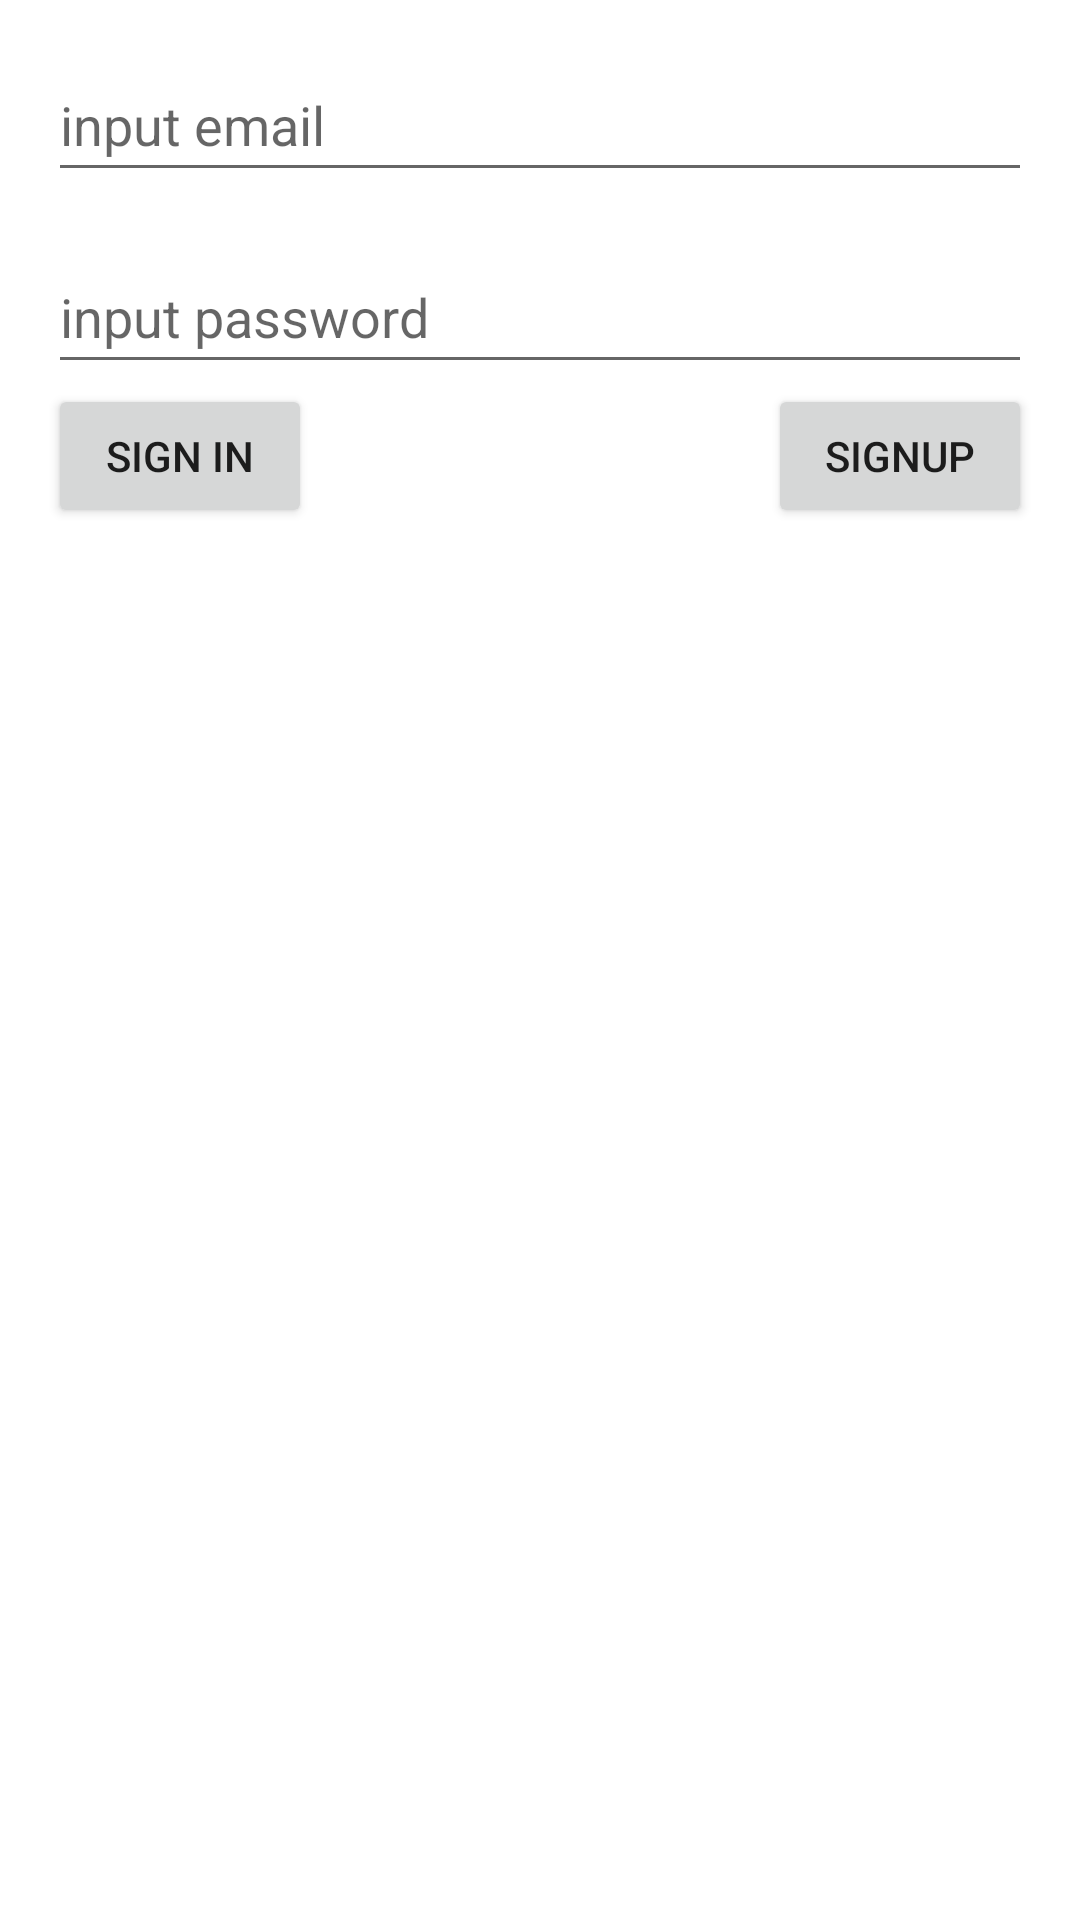

Write the Android layout XML for this screen, with the resource values it uses.
<!-- AndroidManifest.xml: application theme Theme.LearnCrashlitycs -->
<!-- res/layout/activity_main.xml -->
<?xml version="1.0" encoding="utf-8"?>
<androidx.constraintlayout.widget.ConstraintLayout xmlns:android="http://schemas.android.com/apk/res/android"
    xmlns:app="http://schemas.android.com/apk/res-auto"
    xmlns:tools="http://schemas.android.com/tools"
    android:layout_width="match_parent"
    android:layout_height="match_parent"
    android:padding="16dp"
    tools:context=".MainActivity">

    <EditText
        android:id="@+id/edt_input_email"
        android:layout_width="0dp"
        android:layout_height="wrap_content"
        android:ems="10"
        android:hint="input email"
        android:inputType="textPersonName"
        android:minHeight="48dp"
        app:layout_constraintEnd_toEndOf="parent"
        app:layout_constraintHorizontal_bias="0.552"
        app:layout_constraintStart_toStartOf="parent"
        app:layout_constraintTop_toTopOf="parent" />

    <EditText
        android:id="@+id/edt_input_password"
        android:layout_width="0dp"
        android:layout_height="wrap_content"
        android:layout_marginTop="16dp"
        android:ems="10"
        android:hint="input password"
        android:inputType="textPassword"
        android:minHeight="48dp"
        app:layout_constraintEnd_toEndOf="@+id/edt_input_email"
        app:layout_constraintStart_toStartOf="@+id/edt_input_email"
        app:layout_constraintTop_toBottomOf="@+id/edt_input_email" />

    <Button
        android:id="@+id/btn_sign_in"
        android:layout_width="wrap_content"
        android:layout_height="wrap_content"
        android:onClick="SignInClick"
        android:text="Sign In"
        app:layout_constraintStart_toStartOf="@+id/edt_input_password"
        app:layout_constraintTop_toBottomOf="@+id/edt_input_password" />

    <Button
        android:id="@+id/btn_sign_up"
        android:layout_width="wrap_content"
        android:layout_height="wrap_content"
        android:onClick="SignUpClick"
        android:text="SignUP"
        app:layout_constraintEnd_toEndOf="@+id/edt_input_password"
        app:layout_constraintTop_toBottomOf="@+id/edt_input_password" />
</androidx.constraintlayout.widget.ConstraintLayout>
<!-- resources referenced by this layout -->
<resources>
  <style name="Theme.LearnCrashlitycs" parent="Theme.MaterialComponents.DayNight.DarkActionBar">
          
          <item name="colorPrimary">@color/purple_500</item>
          <item name="colorPrimaryVariant">@color/purple_700</item>
          <item name="colorOnPrimary">@color/white</item>
          
          <item name="colorSecondary">@color/teal_200</item>
          <item name="colorSecondaryVariant">@color/teal_700</item>
          <item name="colorOnSecondary">@color/black</item>
          
          <item name="android:statusBarColor" tools:targetApi="l">?attr/colorPrimaryVariant</item>
          
      </style>
  <!-- not gathered from this repository: default colours our renderer supplied (Android Studio template values) -->
  <color name="purple_500">#FF6200EE</color>
  <color name="purple_700">#FF3700B3</color>
  <color name="teal_200">#FF03DAC5</color>
  <color name="teal_700">#FF018786</color>
  <color name="black">#FF000000</color>
  <color name="white">#FFFFFFFF</color>
</resources>
